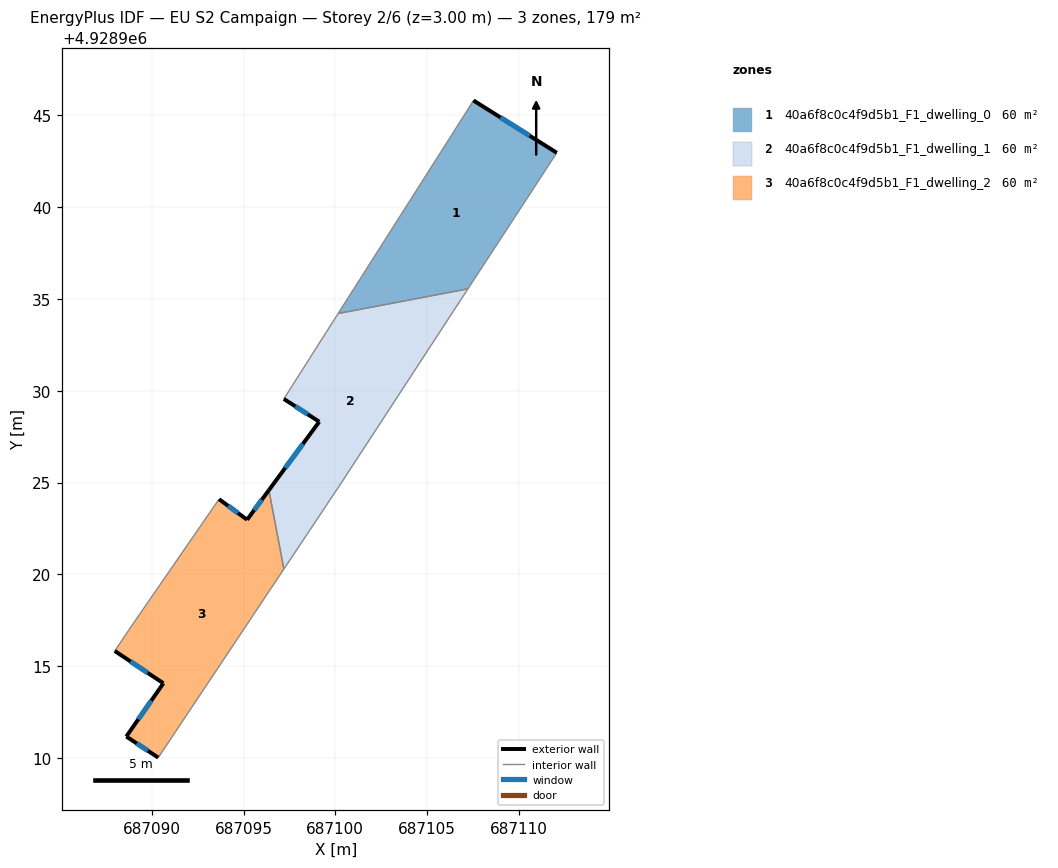
=== STOREY PLAN SPEC (per zone: floor XY polygon, exterior-wall plan segments, windows/doors) ===
zone 1: 40a6f8c0c4f9d5b1_F1_dwelling_0  (59.8 m²)
  floor: (687107.23, 4928935.56) (687112.07, 4928942.97) (687107.53, 4928945.82) (687107.01, 4928944.99) (687100.15, 4928934.21)
  exterior wall: (687107.53, 4928945.82) – (687112.07, 4928942.97)  [5.4 m]
    window: (687109.00, 4928944.89) – (687110.59, 4928943.89)  [2.0 m²]
  interior walls: 4
zone 2: 40a6f8c0c4f9d5b1_F1_dwelling_1  (59.8 m²)
  floor: (687100.30, 4928924.94) (687107.23, 4928935.56) (687100.15, 4928934.21) (687097.20, 4928929.56) (687099.13, 4928928.32) (687096.38, 4928924.59) (687097.20, 4928920.29)
  exterior wall: (687096.38, 4928924.59) – (687099.13, 4928928.32)  [4.6 m]
    window: (687097.27, 4928925.80) – (687098.23, 4928927.11)  [1.7 m²]
  exterior wall: (687099.13, 4928928.32) – (687097.20, 4928929.56)  [2.3 m]
    window: (687098.50, 4928928.72) – (687097.82, 4928929.16)  [0.8 m²]
  interior walls: 5
zone 3: 40a6f8c0c4f9d5b1_F1_dwelling_2  (59.8 m²)
  floor: (687090.36, 4928910.02) (687097.20, 4928920.29) (687096.38, 4928924.59) (687095.20, 4928922.98) (687093.67, 4928924.10) (687088.74, 4928916.95) (687087.99, 4928915.83) (687090.64, 4928914.07) (687088.62, 4928911.17)
  exterior wall: (687093.67, 4928924.10) – (687095.20, 4928922.98)  [1.9 m]
    window: (687094.16, 4928923.73) – (687094.70, 4928923.34)  [0.7 m²]
  exterior wall: (687095.20, 4928922.98) – (687096.38, 4928924.59)  [2.0 m]
    window: (687095.58, 4928923.50) – (687096.00, 4928924.07)  [0.7 m²]
  exterior wall: (687090.36, 4928910.02) – (687088.62, 4928911.17)  [2.1 m]
    window: (687089.79, 4928910.39) – (687089.18, 4928910.80)  [0.8 m²]
  exterior wall: (687088.62, 4928911.17) – (687090.64, 4928914.07)  [3.5 m]
    window: (687089.27, 4928912.11) – (687089.98, 4928913.13)  [1.3 m²]
  exterior wall: (687090.64, 4928914.07) – (687087.99, 4928915.83)  [3.2 m]
    window: (687089.77, 4928914.64) – (687088.85, 4928915.26)  [1.2 m²]
  interior walls: 4

=== DERIVED (storey summary) ===
Building: EU S2 Campaign
Storey: 2 of 6  (floor level z = 3.00 m)
Storey gross floor area: 179.3 m²
Zones on this storey: 3
  - 40a6f8c0c4f9d5b1_F1_dwelling_0: floor 59.8 m²; exterior wall 5.4 m (16.1 m²); 1 window(s) 2.0 m²; WWR 12.2%
  - 40a6f8c0c4f9d5b1_F1_dwelling_1: floor 59.8 m²; exterior wall 6.9 m (20.8 m²); 2 window(s) 2.5 m²; WWR 12.2%
  - 40a6f8c0c4f9d5b1_F1_dwelling_2: floor 59.8 m²; exterior wall 12.7 m (38.1 m²); 5 window(s) 4.7 m²; WWR 12.2%
Zone adjacency (shared interzone walls):
  - 40a6f8c0c4f9d5b1_F1_dwelling_0 ↔ 40a6f8c0c4f9d5b1_F1_dwelling_1
  - 40a6f8c0c4f9d5b1_F1_dwelling_1 ↔ 40a6f8c0c4f9d5b1_F1_dwelling_2